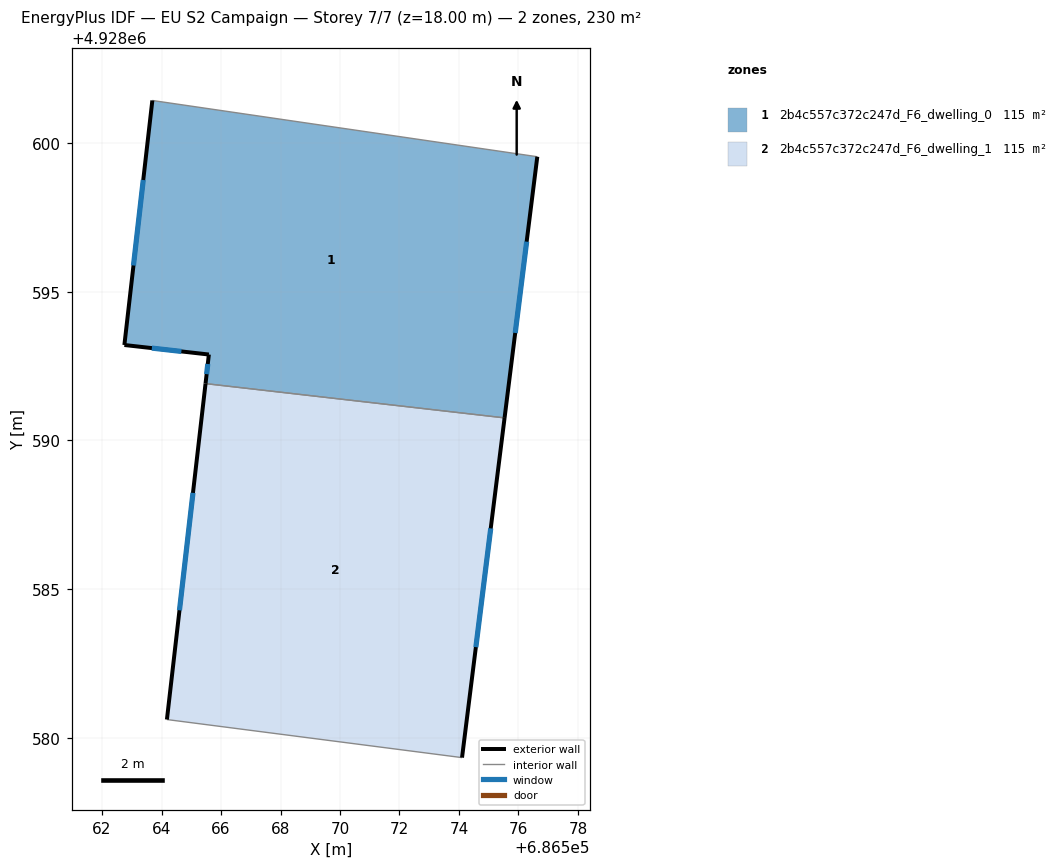
=== STOREY PLAN SPEC (per zone: floor XY polygon, exterior-wall plan segments, windows/doors) ===
zone 1: 2b4c557c372c247d_F6_dwelling_0  (115.1 m²)
  floor: (686575.53, 4928590.76) (686576.63, 4928599.54) (686563.69, 4928601.43) (686562.75, 4928593.21) (686565.59, 4928592.89) (686565.48, 4928591.91)
  exterior wall: (686576.63, 4928599.54) – (686575.53, 4928590.76)  [8.8 m]
    window: (686576.27, 4928596.68) – (686575.89, 4928593.61)  [3.2 m²]
  exterior wall: (686565.48, 4928591.91) – (686565.59, 4928592.89)  [1.0 m]
    window: (686565.52, 4928592.23) – (686565.56, 4928592.57)  [0.4 m²]
  exterior wall: (686565.59, 4928592.89) – (686562.75, 4928593.21)  [2.9 m]
    window: (686564.67, 4928592.99) – (686563.68, 4928593.10)  [1.0 m²]
  exterior wall: (686562.75, 4928593.21) – (686563.69, 4928601.43)  [8.3 m]
    window: (686563.06, 4928595.88) – (686563.39, 4928598.75)  [3.0 m²]
  interior walls: 2
zone 2: 2b4c557c372c247d_F6_dwelling_1  (115.1 m²)
  floor: (686574.10, 4928579.34) (686575.53, 4928590.76) (686565.48, 4928591.91) (686564.18, 4928580.62)
  exterior wall: (686575.53, 4928590.76) – (686574.10, 4928579.34)  [11.5 m]
    window: (686575.07, 4928587.04) – (686574.57, 4928583.05)  [4.2 m²]
  exterior wall: (686564.18, 4928580.62) – (686565.48, 4928591.91)  [11.4 m]
    window: (686564.60, 4928584.29) – (686565.06, 4928588.24)  [4.2 m²]
  interior walls: 2

=== DERIVED (storey summary) ===
Building: EU S2 Campaign
Storey: 7 of 7  (floor level z = 18.00 m)
Storey gross floor area: 230.1 m²
Zones on this storey: 2
  - 2b4c557c372c247d_F6_dwelling_0: floor 115.1 m²; exterior wall 21.0 m (62.9 m²); 4 window(s) 7.7 m²; WWR 12.2%
  - 2b4c557c372c247d_F6_dwelling_1: floor 115.1 m²; exterior wall 22.9 m (68.6 m²); 2 window(s) 8.4 m²; WWR 12.2%
Zone adjacency (shared interzone walls):
  - 2b4c557c372c247d_F6_dwelling_0 ↔ 2b4c557c372c247d_F6_dwelling_1